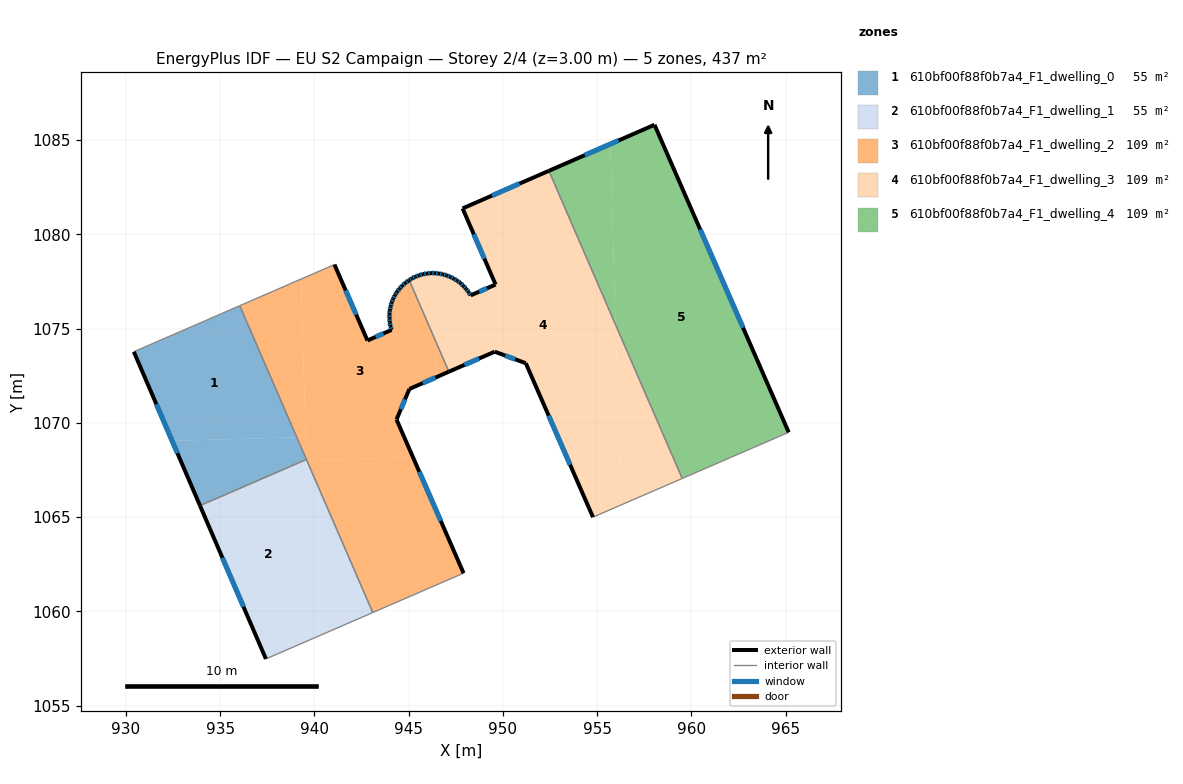
=== STOREY PLAN SPEC (per zone: floor XY polygon, exterior-wall plan segments, windows/doors) ===
zone 1: 610bf00f88f0b7a4_F1_dwelling_0  (54.5 m²)
  floor: (939.07, 1069.24) (939.57, 1068.08) (939.57, 1068.06) (933.93, 1065.61) (932.45, 1069.05)
  floor: (936.04, 1076.22) (939.57, 1068.06) (939.57, 1068.08) (939.07, 1069.24) (932.45, 1069.05) (930.42, 1073.77)
  exterior wall: (930.42, 1073.77) – (933.93, 1065.61)  [8.9 m]
    window: (931.62, 1071.00) – (932.74, 1068.39)  [2.7 m²]
  interior walls: 3
zone 2: 610bf00f88f0b7a4_F1_dwelling_1  (54.5 m²)
  floor: (939.57, 1068.06) (939.84, 1058.53) (937.43, 1057.48) (933.93, 1065.61)
  floor: (939.58, 1068.02) (943.10, 1059.94) (939.84, 1058.53) (939.57, 1068.02)
  exterior wall: (933.93, 1065.61) – (937.43, 1057.48)  [8.9 m]
    window: (935.12, 1062.85) – (936.24, 1060.25)  [2.7 m²]
  interior walls: 3
zone 3: 610bf00f88f0b7a4_F1_dwelling_2  (109.1 m²)
  floor: (945.03, 1077.57) (946.43, 1074.33) (946.49, 1072.43) (945.04, 1071.80) (944.36, 1070.18) (945.23, 1068.18) (939.59, 1068.02) (939.57, 1068.08) (939.30, 1077.63) (941.06, 1078.40) (942.81, 1074.37) (944.09, 1074.93) (944.03, 1075.13) (944.00, 1075.34) (943.98, 1075.55) (943.98, 1075.77) (944.01, 1075.98) (944.04, 1076.18) (944.10, 1076.39) (944.18, 1076.58) (944.27, 1076.78) (944.39, 1076.96) (944.52, 1077.12) (944.66, 1077.28) (944.82, 1077.42) (944.99, 1077.55)
  floor: (945.23, 1068.18) (947.91, 1062.03) (943.10, 1059.94) (939.59, 1068.02)
  floor: (946.43, 1074.33) (947.13, 1072.72) (946.49, 1072.43)
  floor: (939.53, 1069.25) (939.57, 1068.08) (939.07, 1069.24)
  floor: (941.06, 1078.40) (939.30, 1077.63) (939.53, 1069.25) (939.07, 1069.24) (936.04, 1076.22)
  exterior wall: (942.81, 1074.37) – (941.06, 1078.40)  [4.4 m]
    window: (942.22, 1075.74) – (941.66, 1077.03)  [1.3 m²]
  exterior wall: (944.09, 1074.93) – (942.81, 1074.37)  [1.4 m]
    window: (943.66, 1074.74) – (943.25, 1074.56)  [0.4 m²]
  exterior wall: (944.03, 1075.13) – (944.09, 1074.93)  [0.2 m]
    window: (944.05, 1075.06) – (944.07, 1075.00)  [0.1 m²]
  exterior wall: (944.00, 1075.34) – (944.03, 1075.13)  [0.2 m]
    window: (944.01, 1075.27) – (944.02, 1075.20)  [0.1 m²]
  exterior wall: (943.98, 1075.55) – (944.00, 1075.34)  [0.2 m]
    window: (943.99, 1075.48) – (943.99, 1075.41)  [0.1 m²]
  exterior wall: (943.98, 1075.77) – (943.98, 1075.55)  [0.2 m]
    window: (943.98, 1075.70) – (943.98, 1075.63)  [0.1 m²]
  exterior wall: (944.01, 1075.98) – (943.98, 1075.77)  [0.2 m]
    window: (944.00, 1075.91) – (943.99, 1075.84)  [0.1 m²]
  exterior wall: (944.04, 1076.18) – (944.01, 1075.98)  [0.2 m]
    window: (944.03, 1076.11) – (944.02, 1076.05)  [0.1 m²]
  exterior wall: (944.10, 1076.39) – (944.04, 1076.18)  [0.2 m]
    window: (944.08, 1076.32) – (944.06, 1076.25)  [0.1 m²]
  exterior wall: (944.18, 1076.58) – (944.10, 1076.39)  [0.2 m]
    window: (944.15, 1076.52) – (944.13, 1076.46)  [0.1 m²]
  exterior wall: (944.27, 1076.78) – (944.18, 1076.58)  [0.2 m]
    window: (944.24, 1076.71) – (944.21, 1076.65)  [0.1 m²]
  exterior wall: (944.39, 1076.96) – (944.27, 1076.78)  [0.2 m]
    window: (944.35, 1076.90) – (944.31, 1076.84)  [0.1 m²]
  exterior wall: (944.52, 1077.12) – (944.39, 1076.96)  [0.2 m]
    window: (944.47, 1077.06) – (944.43, 1077.01)  [0.1 m²]
  exterior wall: (944.66, 1077.28) – (944.52, 1077.12)  [0.2 m]
    window: (944.61, 1077.23) – (944.57, 1077.18)  [0.1 m²]
  exterior wall: (944.82, 1077.42) – (944.66, 1077.28)  [0.2 m]
    window: (944.77, 1077.38) – (944.72, 1077.33)  [0.1 m²]
  exterior wall: (944.99, 1077.55) – (944.82, 1077.42)  [0.2 m]
    window: (944.93, 1077.51) – (944.88, 1077.47)  [0.1 m²]
  exterior wall: (945.03, 1077.57) – (944.99, 1077.55)  [0.0 m]
  exterior wall: (945.04, 1071.80) – (947.13, 1072.72)  [2.3 m]
    window: (945.75, 1072.11) – (946.42, 1072.40)  [0.7 m²]
  exterior wall: (944.36, 1070.18) – (945.04, 1071.80)  [1.8 m]
    window: (944.59, 1070.73) – (944.81, 1071.25)  [0.5 m²]
  exterior wall: (947.91, 1062.03) – (944.36, 1070.18)  [8.9 m]
    window: (946.70, 1064.80) – (945.57, 1067.41)  [2.7 m²]
  interior walls: 5
zone 4: 610bf00f88f0b7a4_F1_dwelling_3  (109.1 m²)
  floor: (952.44, 1083.37) (955.98, 1075.21) (956.25, 1065.64) (954.78, 1065.00) (951.21, 1073.17) (949.56, 1073.78) (947.13, 1072.72) (946.43, 1074.33) (946.33, 1077.94) (946.39, 1077.94) (946.60, 1077.93) (946.81, 1077.88) (947.01, 1077.82) (947.21, 1077.75) (947.40, 1077.65) (947.58, 1077.54) (947.75, 1077.42) (947.90, 1077.27) (948.05, 1077.11) (948.18, 1076.94) (948.29, 1076.77) (949.61, 1077.34) (947.86, 1081.38)
  floor: (946.33, 1077.94) (946.43, 1074.33) (945.03, 1077.57) (945.17, 1077.66) (945.35, 1077.75) (945.55, 1077.83) (945.76, 1077.89) (945.97, 1077.92) (946.18, 1077.95)
  floor: (955.98, 1075.21) (959.51, 1067.05) (956.25, 1065.64)
  exterior wall: (945.17, 1077.66) – (945.03, 1077.57)  [0.2 m]
    window: (945.12, 1077.63) – (945.08, 1077.60)  [0.1 m²]
  exterior wall: (945.35, 1077.75) – (945.17, 1077.66)  [0.2 m]
    window: (945.29, 1077.72) – (945.23, 1077.69)  [0.1 m²]
  exterior wall: (945.55, 1077.83) – (945.35, 1077.75)  [0.2 m]
    window: (945.49, 1077.80) – (945.42, 1077.78)  [0.1 m²]
  exterior wall: (945.76, 1077.89) – (945.55, 1077.83)  [0.2 m]
    window: (945.69, 1077.87) – (945.63, 1077.85)  [0.1 m²]
  exterior wall: (945.97, 1077.92) – (945.76, 1077.89)  [0.2 m]
    window: (945.90, 1077.91) – (945.83, 1077.90)  [0.1 m²]
  exterior wall: (946.18, 1077.95) – (945.97, 1077.92)  [0.2 m]
    window: (946.11, 1077.94) – (946.04, 1077.93)  [0.1 m²]
  exterior wall: (946.39, 1077.94) – (946.18, 1077.95)  [0.2 m]
    window: (946.32, 1077.95) – (946.25, 1077.95)  [0.1 m²]
  exterior wall: (946.60, 1077.93) – (946.39, 1077.94)  [0.2 m]
    window: (946.53, 1077.93) – (946.46, 1077.94)  [0.1 m²]
  exterior wall: (946.81, 1077.88) – (946.60, 1077.93)  [0.2 m]
    window: (946.74, 1077.90) – (946.67, 1077.91)  [0.1 m²]
  exterior wall: (947.01, 1077.82) – (946.81, 1077.88)  [0.2 m]
    window: (946.95, 1077.84) – (946.88, 1077.86)  [0.1 m²]
  exterior wall: (947.21, 1077.75) – (947.01, 1077.82)  [0.2 m]
    window: (947.15, 1077.77) – (947.08, 1077.80)  [0.1 m²]
  exterior wall: (947.40, 1077.65) – (947.21, 1077.75)  [0.2 m]
    window: (947.34, 1077.68) – (947.28, 1077.71)  [0.1 m²]
  exterior wall: (947.58, 1077.54) – (947.40, 1077.65)  [0.2 m]
    window: (947.52, 1077.58) – (947.46, 1077.61)  [0.1 m²]
  exterior wall: (947.75, 1077.42) – (947.58, 1077.54)  [0.2 m]
    window: (947.69, 1077.46) – (947.64, 1077.50)  [0.1 m²]
  exterior wall: (947.90, 1077.27) – (947.75, 1077.42)  [0.2 m]
    window: (947.85, 1077.32) – (947.80, 1077.37)  [0.1 m²]
  exterior wall: (948.05, 1077.11) – (947.90, 1077.27)  [0.2 m]
    window: (948.00, 1077.17) – (947.95, 1077.22)  [0.1 m²]
  exterior wall: (948.18, 1076.94) – (948.05, 1077.11)  [0.2 m]
    window: (948.13, 1077.00) – (948.09, 1077.05)  [0.1 m²]
  exterior wall: (948.29, 1076.77) – (948.18, 1076.94)  [0.2 m]
    window: (948.25, 1076.83) – (948.22, 1076.88)  [0.1 m²]
  exterior wall: (949.61, 1077.34) – (948.29, 1076.77)  [1.4 m]
    window: (949.16, 1077.14) – (948.74, 1076.96)  [0.4 m²]
  exterior wall: (947.86, 1081.38) – (949.61, 1077.34)  [4.4 m]
    window: (948.46, 1080.00) – (949.02, 1078.71)  [1.3 m²]
  exterior wall: (952.44, 1083.37) – (947.86, 1081.38)  [5.0 m]
    window: (950.88, 1082.69) – (949.42, 1082.06)  [1.5 m²]
  exterior wall: (951.21, 1073.17) – (954.78, 1065.00)  [8.9 m]
    window: (952.43, 1070.39) – (953.57, 1067.78)  [2.7 m²]
  exterior wall: (949.56, 1073.78) – (951.21, 1073.17)  [1.8 m]
    window: (950.13, 1073.57) – (950.65, 1073.37)  [0.5 m²]
  exterior wall: (947.13, 1072.72) – (949.56, 1073.78)  [2.7 m]
    window: (947.96, 1073.08) – (948.74, 1073.42)  [0.8 m²]
  interior walls: 3
zone 5: 610bf00f88f0b7a4_F1_dwelling_4  (109.2 m²)
  floor: (958.04, 1085.81) (965.16, 1069.50) (959.51, 1067.05) (955.98, 1075.21) (955.70, 1084.79)
  floor: (955.70, 1084.79) (955.98, 1075.21) (952.44, 1083.37)
  exterior wall: (958.04, 1085.81) – (952.44, 1083.37)  [6.1 m]
    window: (956.14, 1084.98) – (954.35, 1084.20)  [1.9 m²]
  exterior wall: (965.16, 1069.50) – (958.04, 1085.81)  [17.8 m]
    window: (962.74, 1075.05) – (960.46, 1080.26)  [5.5 m²]
  interior walls: 2

=== DERIVED (storey summary) ===
Building: EU S2 Campaign
Storey: 2 of 4  (floor level z = 3.00 m)
Storey gross floor area: 436.5 m²
Zones on this storey: 5
  - 610bf00f88f0b7a4_F1_dwelling_0: floor 54.5 m²; exterior wall 8.9 m (26.7 m²); 1 window(s) 2.7 m²; WWR 10.2%
  - 610bf00f88f0b7a4_F1_dwelling_1: floor 54.5 m²; exterior wall 8.9 m (26.6 m²); 1 window(s) 2.7 m²; WWR 10.2%
  - 610bf00f88f0b7a4_F1_dwelling_2: floor 109.1 m²; exterior wall 21.7 m (65.2 m²); 19 window(s) 6.6 m²; WWR 10.2%
  - 610bf00f88f0b7a4_F1_dwelling_3: floor 109.1 m²; exterior wall 27.9 m (83.8 m²); 24 window(s) 8.6 m²; WWR 10.2%
  - 610bf00f88f0b7a4_F1_dwelling_4: floor 109.2 m²; exterior wall 23.9 m (71.7 m²); 2 window(s) 7.3 m²; WWR 10.2%
Zone adjacency (shared interzone walls):
  - 610bf00f88f0b7a4_F1_dwelling_0 ↔ 610bf00f88f0b7a4_F1_dwelling_1
  - 610bf00f88f0b7a4_F1_dwelling_0 ↔ 610bf00f88f0b7a4_F1_dwelling_2
  - 610bf00f88f0b7a4_F1_dwelling_1 ↔ 610bf00f88f0b7a4_F1_dwelling_2
  - 610bf00f88f0b7a4_F1_dwelling_2 ↔ 610bf00f88f0b7a4_F1_dwelling_3
  - 610bf00f88f0b7a4_F1_dwelling_3 ↔ 610bf00f88f0b7a4_F1_dwelling_4